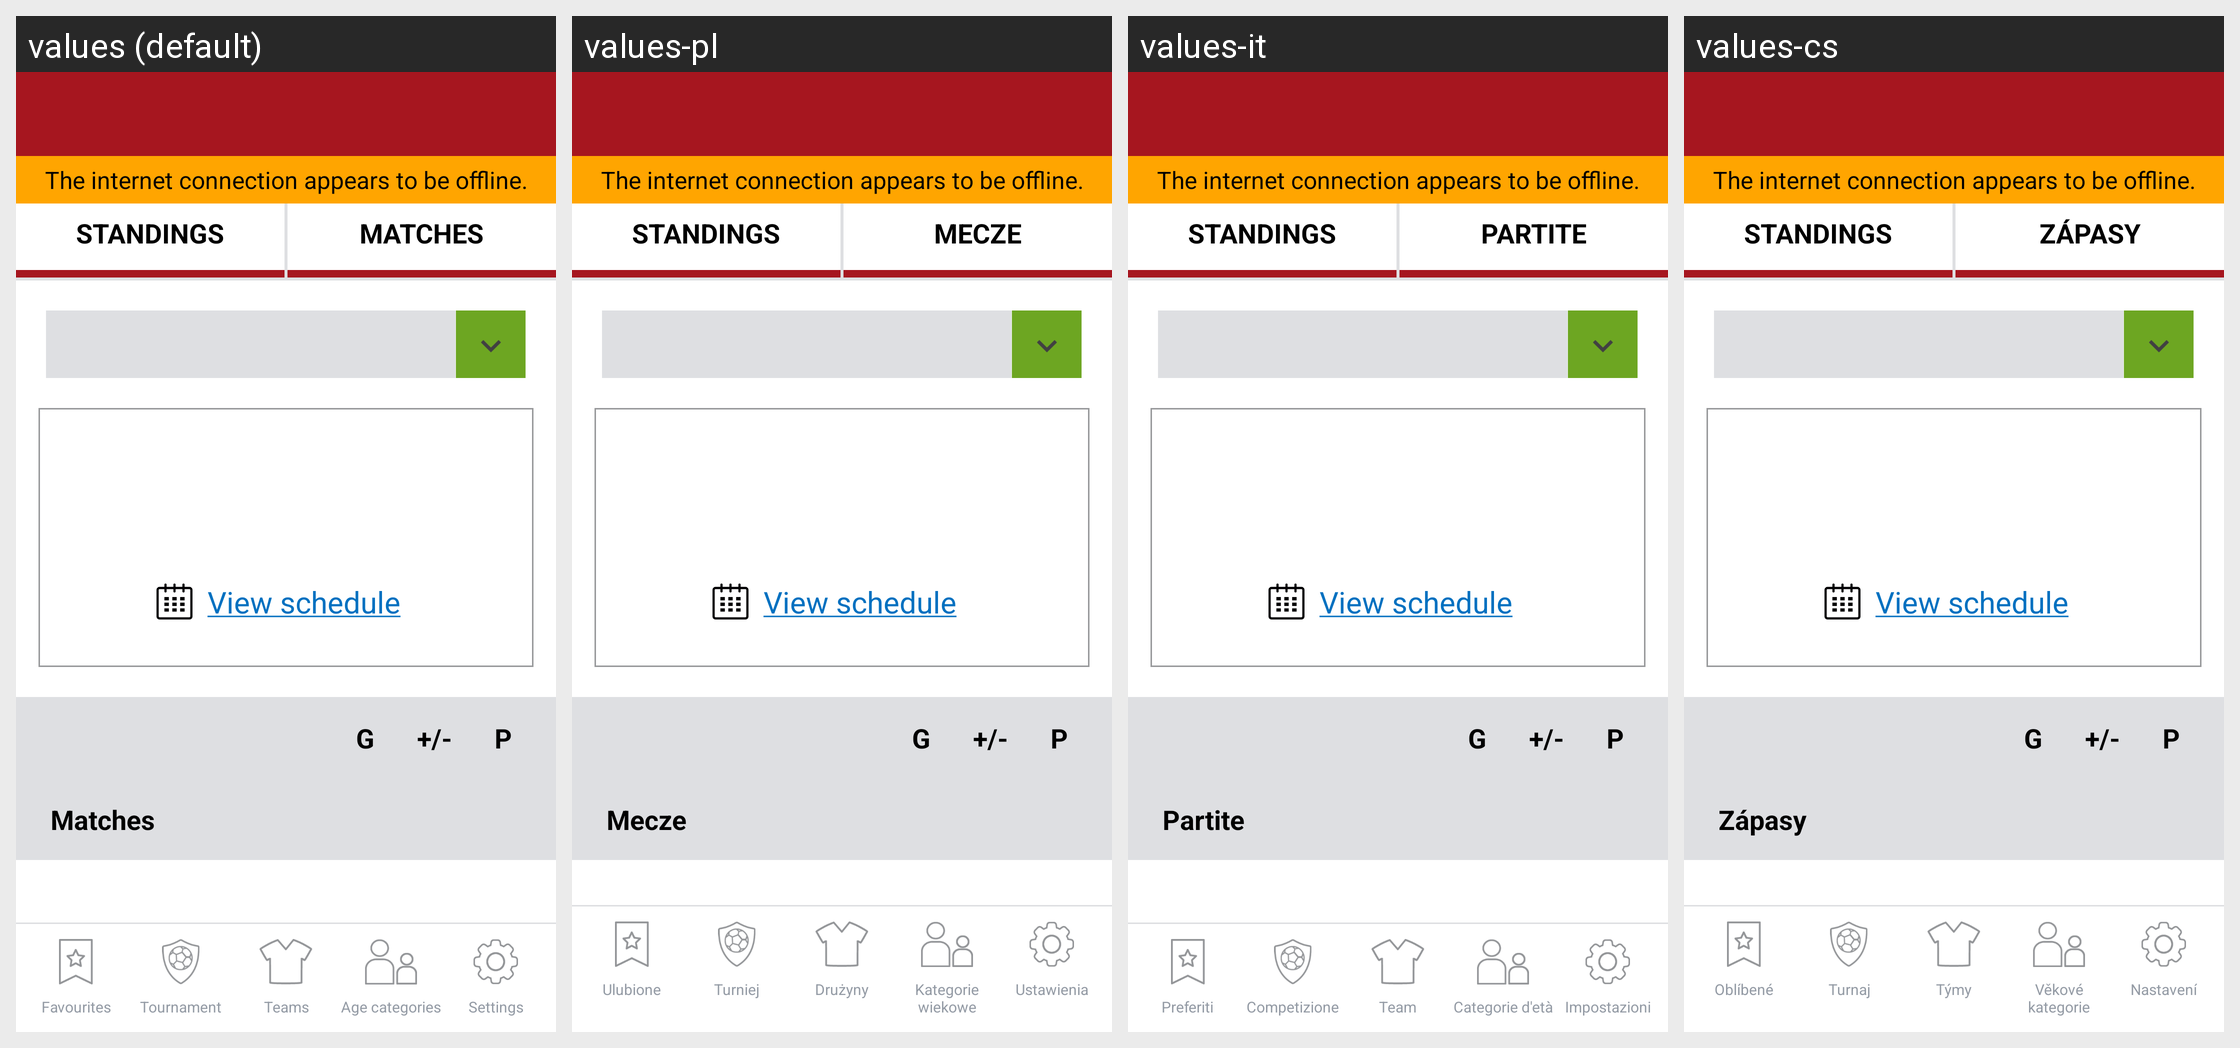

For this localized Android screen grid, give each drawn string resource with its value in every locale shown.
Android screen res/layout/activity_team.xml rendered under 4 locales, left to right: values (default), values-pl, values-it, values-cs. Device: Nexus 5 (rendered at 1080×1920; each locale shown at half size, 540×960, under a caption strip naming it); theme AppTheme.
Other locales in the repository, not shown: values-da, values-de, values-fr, values-nl.
Strings drawn on this screen, with the default value and each locale's value (text and hints the layout hard-codes, and strings that could not be matched under every locale, appear in the picture but are not listed):

standings
  values: STANDINGS
  values-pl: STANDINGS  [not translated; the default value is used]
  values-it: STANDINGS  [not translated; the default value is used]
  values-cs: STANDINGS  [not translated; the default value is used]

matches
  values: Matches
  values-pl: Mecze
  values-it: Partite
  values-cs: Zápasy

view_graphic
  values: View schedule
  values-pl: View schedule  [not translated; the default value is used]
  values-it: View schedule  [not translated; the default value is used]
  values-cs: View schedule  [not translated; the default value is used]

G
  values: G
  values-pl: G  [not translated; the default value is used]
  values-it: G  [not translated; the default value is used]
  values-cs: G  [not translated; the default value is used]

plus_minus
  values: +/-
  values-pl: +/-  [not translated; the default value is used]
  values-it: +/-  [not translated; the default value is used]
  values-cs: +/-  [not translated; the default value is used]

P
  values: P
  values-pl: P  [not translated; the default value is used]
  values-it: P  [not translated; the default value is used]
  values-cs: P  [not translated; the default value is used]

favorites
  values: Favourites
  values-pl: Ulubione
  values-it: Preferiti
  values-cs: Oblíbené

tournament
  values: Tournament
  values-pl: Turniej
  values-it: Competizione
  values-cs: Turnaj

teams
  values: Teams
  values-pl: Drużyny
  values-it: Team
  values-cs: Týmy

age_categories
  values: Age categories
  values-pl: Kategorie wiekowe
  values-it: Categorie d'età
  values-cs: Věkové kategorie

settings
  values: Settings
  values-pl: Ustawienia
  values-it: Impostazioni
  values-cs: Nastavení

the_internet_connection_appears_to_be_offline
  values: The internet connection appears to be offline.
  values-pl: The internet connection appears to be offline.  [not translated; the default value is used]
  values-it: The internet connection appears to be offline.  [not translated; the default value is used]
  values-cs: The internet connection appears to be offline.  [not translated; the default value is used]
